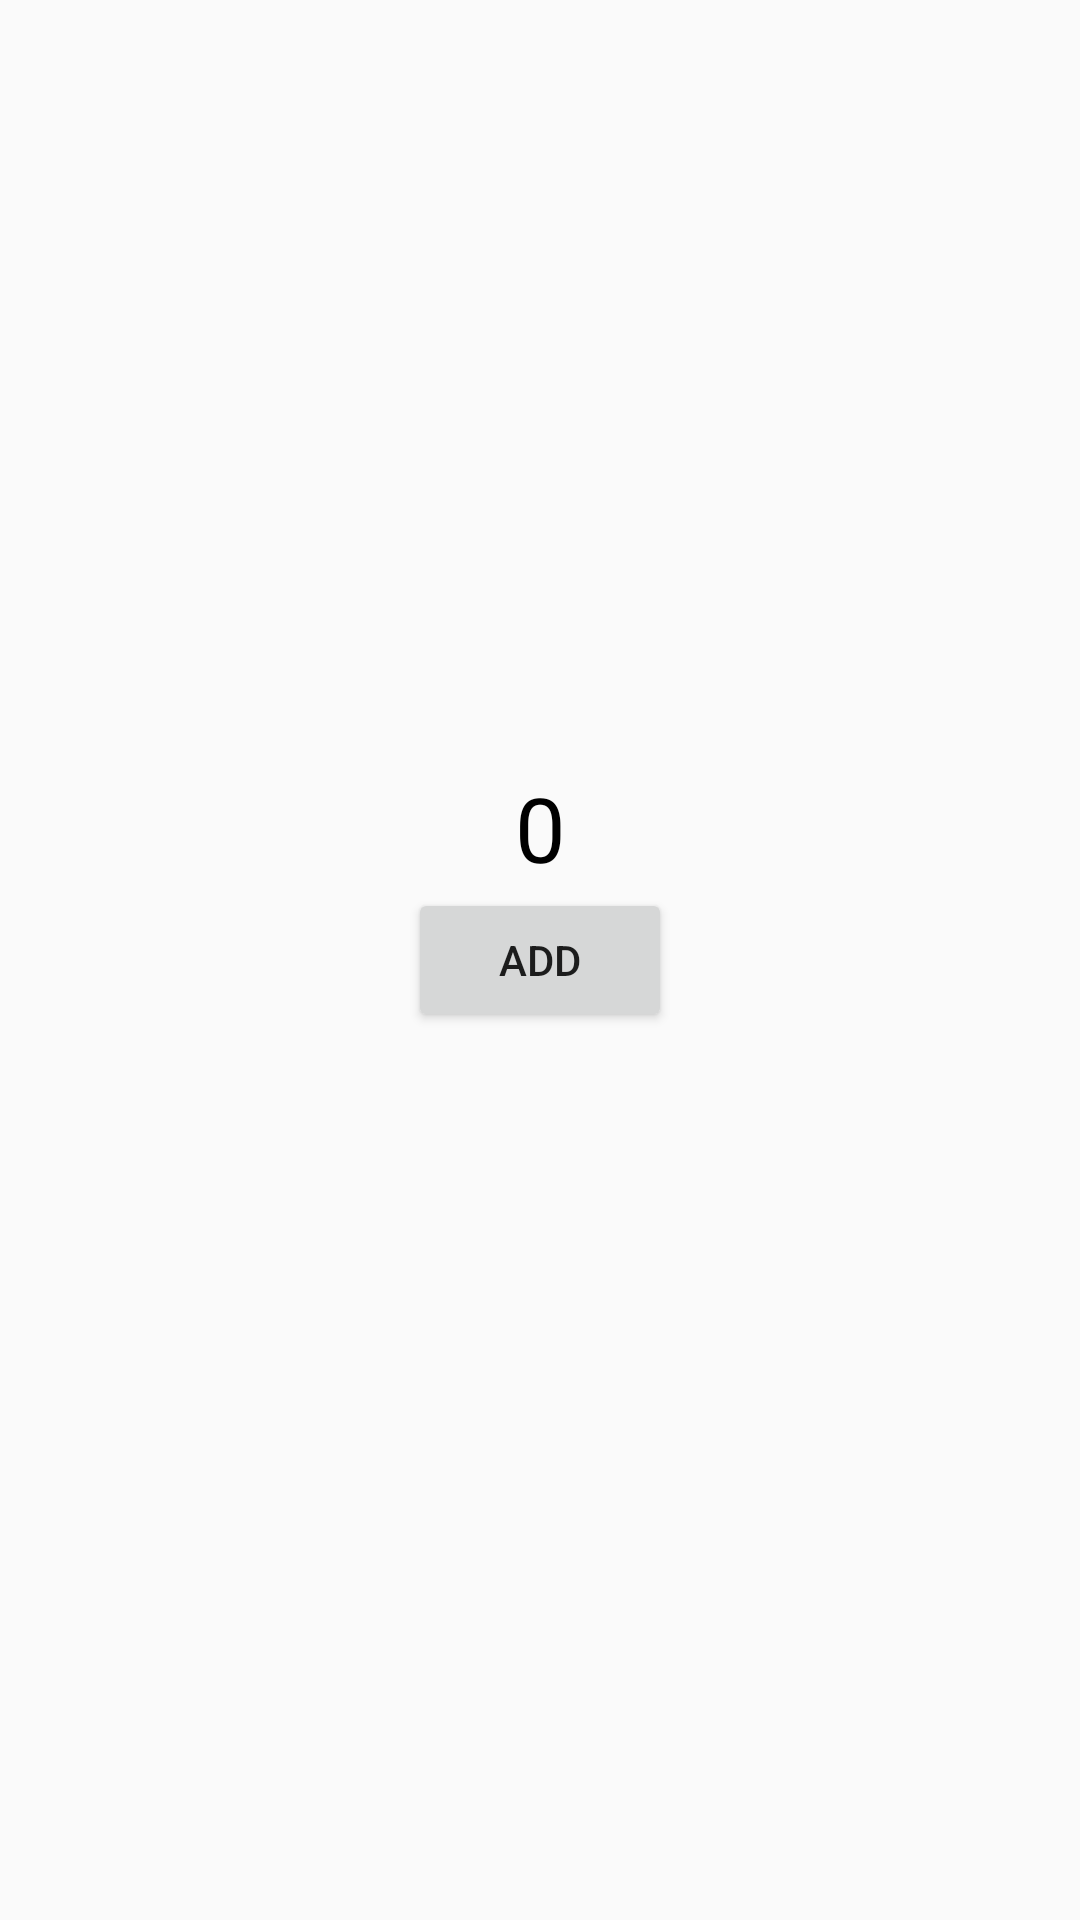

Android layout source for this screen:
<!-- AndroidManifest.xml: application theme Theme.AppCompat.Light -->
<!-- res/layout/main_activity.xml -->
<?xml version="1.0" encoding="utf-8"?>
<layout xmlns:android="http://schemas.android.com/apk/res/android"
    xmlns:app="http://schemas.android.com/apk/res-auto"
    xmlns:tools="http://schemas.android.com/tools"
    >
<androidx.constraintlayout.widget.ConstraintLayout
    android:layout_width="match_parent"
    android:layout_height="match_parent">

    <Button
        android:id="@+id/btn_add"
        android:layout_width="wrap_content"
        android:layout_height="wrap_content"
        android:text="Add"
        app:layout_constraintLeft_toLeftOf="parent"
        app:layout_constraintRight_toRightOf="parent"
        app:layout_constraintTop_toTopOf="parent"
        app:layout_constraintBottom_toBottomOf="parent" />
    <TextView
        android:layout_width="wrap_content"
        android:text="0"
        android:textColor="@color/black"
        android:textSize="30sp"
        android:id="@+id/tv_count"
        app:layout_constraintLeft_toLeftOf="parent"
        app:layout_constraintRight_toRightOf="parent"
        app:layout_constraintBottom_toTopOf="@+id/btn_add"
        android:layout_height="wrap_content"/>

</androidx.constraintlayout.widget.ConstraintLayout>
</layout>
<!-- resources referenced by this layout -->
<resources>
  <style name="Theme.AppCompat.Light" parent="android:Theme.Material.Light.NoActionBar" />
  <!-- not gathered from this repository: default colours our renderer supplied (Android Studio template values) -->
  <color name="black">#FF000000</color>
</resources>
